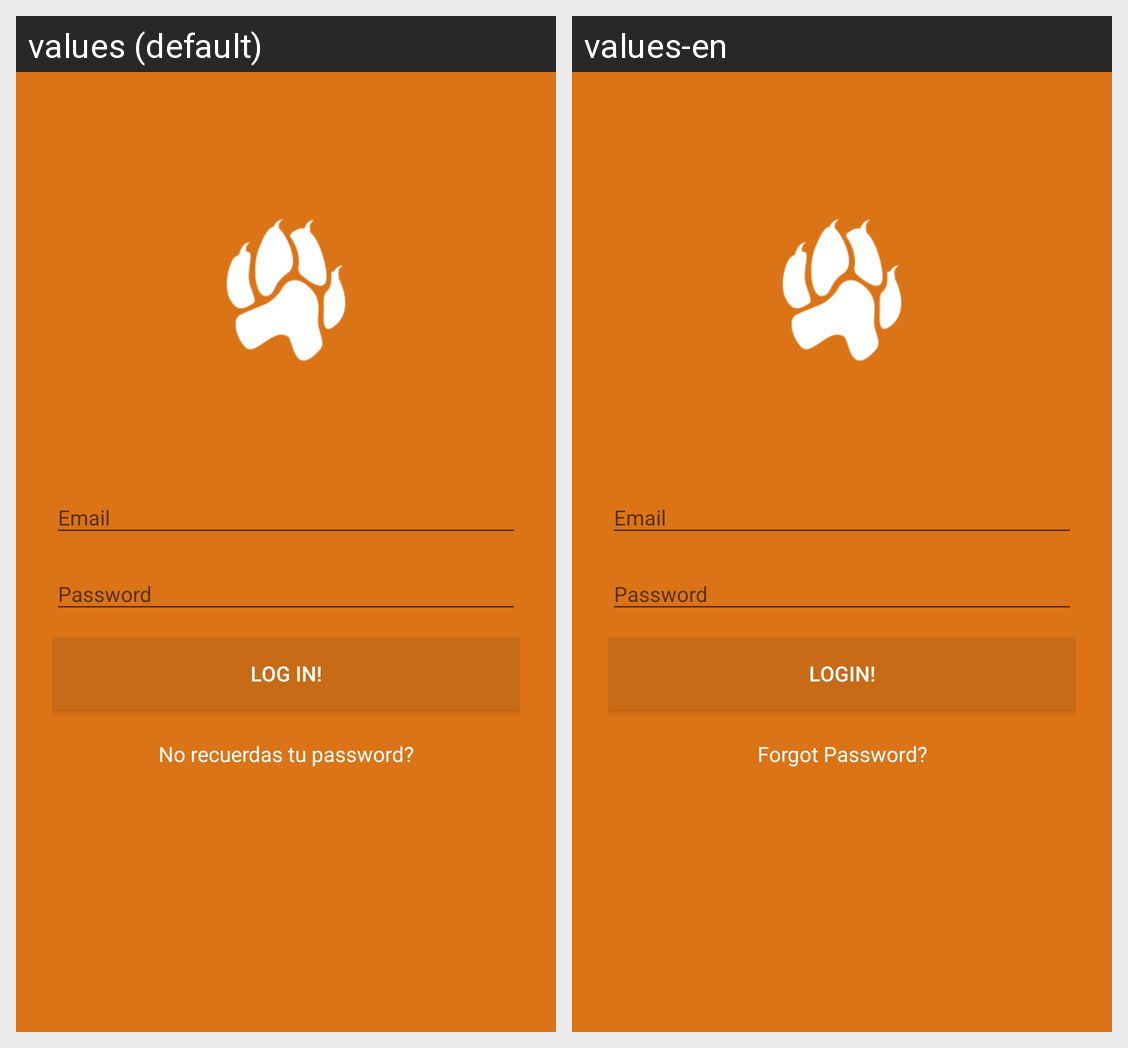

Strings drawn on this Android screen and how each of the app's shown locales translates them:
Android screen res/layout/activity_login.xml rendered under 2 locales, left to right: values (default), values-en. Device: Nexus 5 (rendered at 1080×1920; each locale shown at half size, 540×960, under a caption strip naming it); theme AppTheme.
Strings drawn on this screen, with the default value and each locale's value (text and hints the layout hard-codes, and strings that could not be matched under every locale, appear in the picture but are not listed):

login_name
  values: Log In!
  values-en: Login!

forgot_password
  values: No recuerdas tu password?
  values-en: Forgot Password?
